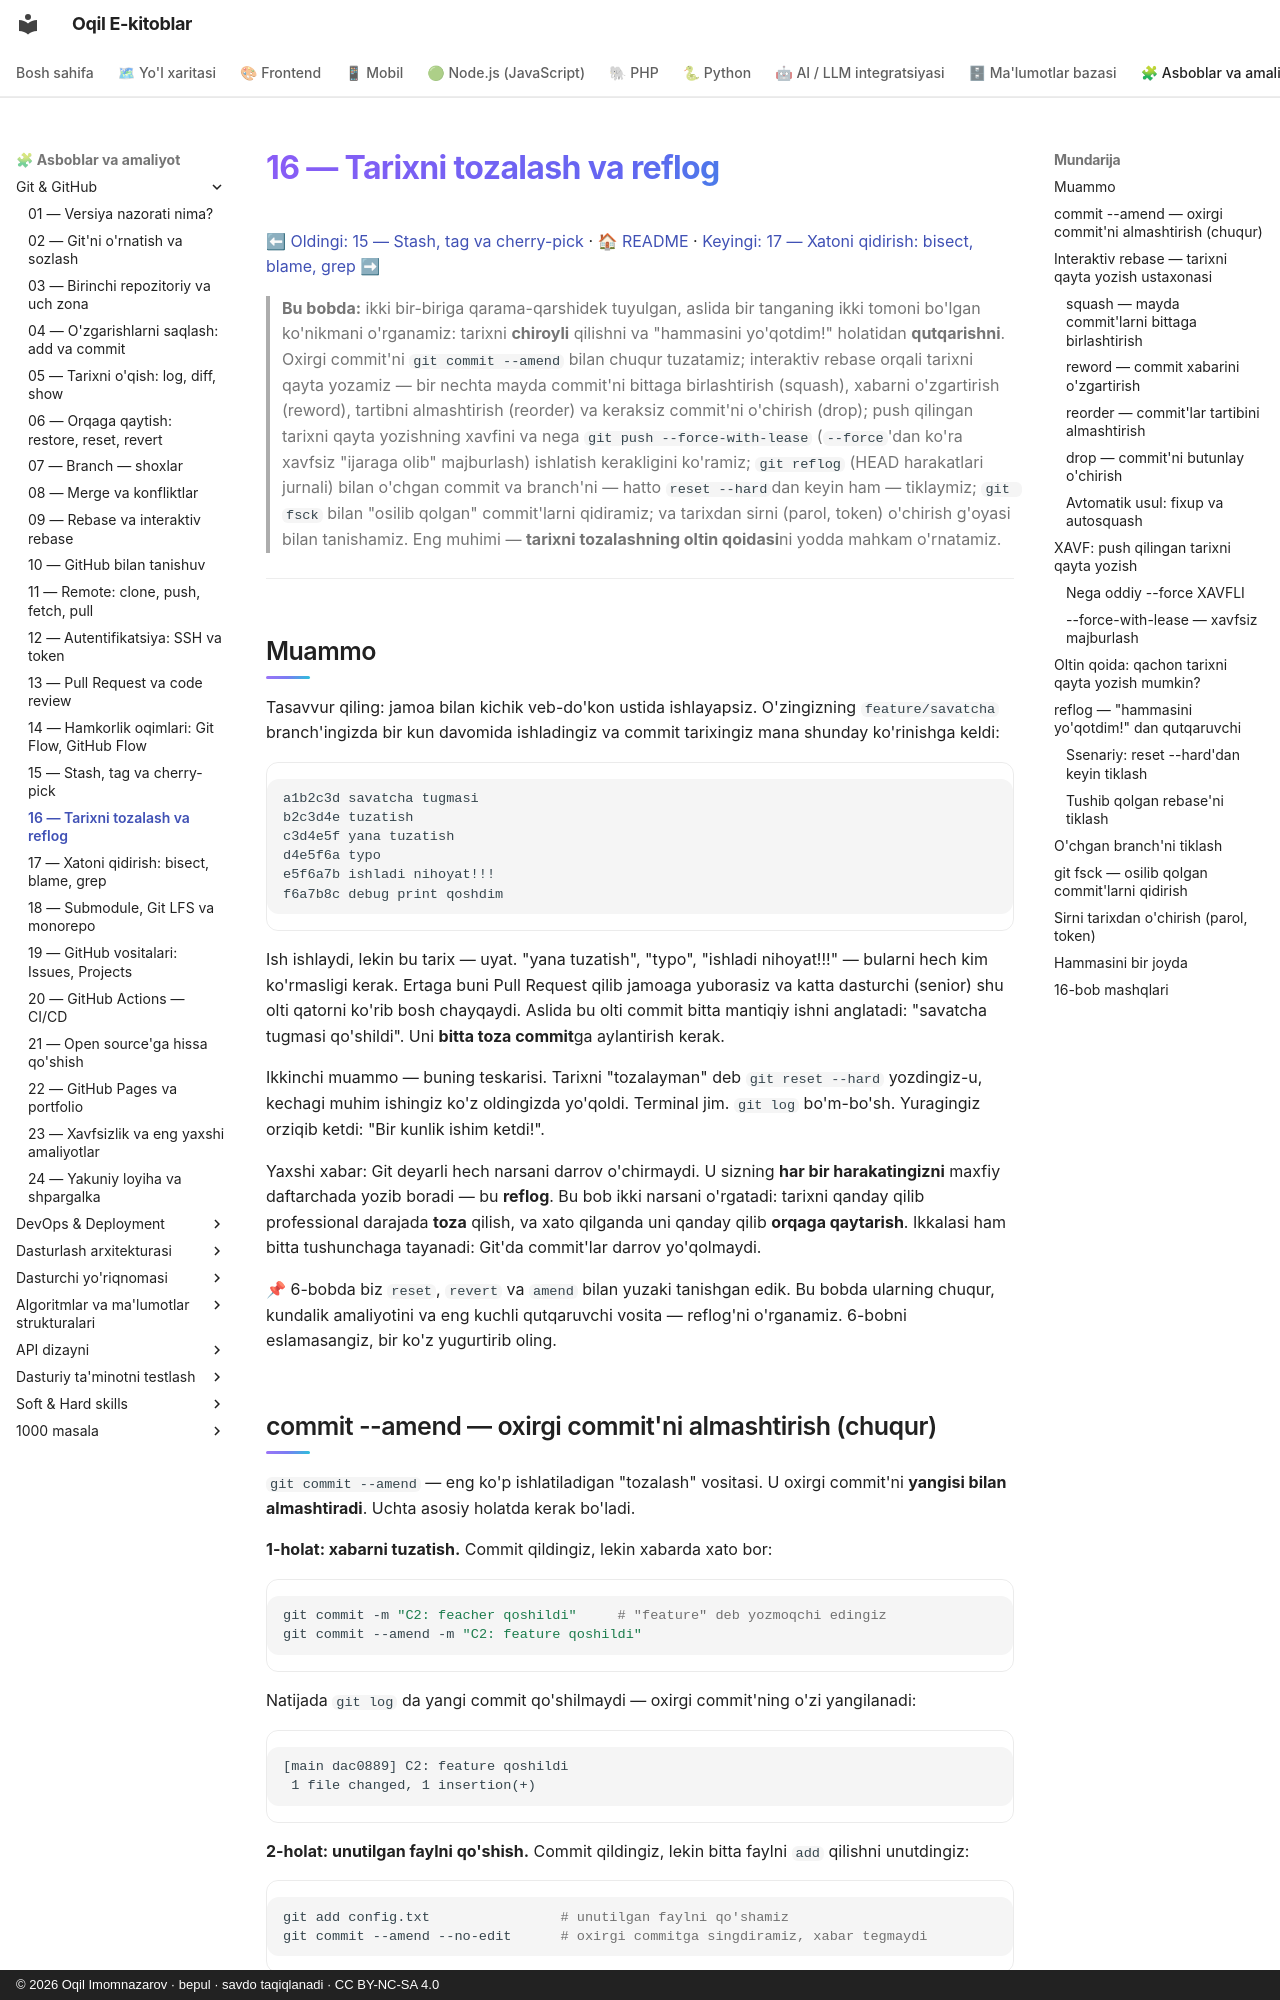

repository: iOqil/e-book · page: git-github/16-tarixni-tozalash-reflog/index.html · generator: mkdocs · copyright: © 2026 Oqil Imomnazarov · bepul · savdo taqiqlanadi · CC BY-NC-SA 4.0

# 16 — Tarixni tozalash va reflog

[⬅ Oldingi: 15 — Stash, tag va cherry-pick](./15-stash-tag-cherry-pick.md) · [🏠 README](./README.md) · [Keyingi: 17 — Xatoni qidirish: bisect, blame, grep ➡](./17-bisect-blame.md)

> **Bu bobda:** ikki bir-biriga qarama-qarshidek tuyulgan, aslida bir tanganing ikki tomoni bo'lgan ko'nikmani o'rganamiz: tarixni **chiroyli** qilishni va "hammasini yo'qotdim!" holatidan **qutqarishni**. Oxirgi commit'ni `git commit --amend` bilan chuqur tuzatamiz; interaktiv rebase orqali tarixni qayta yozamiz — bir nechta mayda commit'ni bittaga birlashtirish (squash), xabarni o'zgartirish (reword), tartibni almashtirish (reorder) va keraksiz commit'ni o'chirish (drop); push qilingan tarixni qayta yozishning xavfini va nega `git push --force-with-lease` (`--force`'dan ko'ra xavfsiz "ijaraga olib" majburlash) ishlatish kerakligini ko'ramiz; `git reflog` (HEAD harakatlari jurnali) bilan o'chgan commit va branch'ni — hatto `reset --hard`dan keyin ham — tiklaymiz; `git fsck` bilan "osilib qolgan" commit'larni qidiramiz; va tarixdan sirni (parol, token) o'chirish g'oyasi bilan tanishamiz. Eng muhimi — **tarixni tozalashning oltin qoidasi**ni yodda mahkam o'rnatamiz.

---

## Muammo

Tasavvur qiling: jamoa bilan kichik veb-do'kon ustida ishlayapsiz. O'zingizning `feature/savatcha` branch'ingizda bir kun davomida ishladingiz va commit tarixingiz mana shunday ko'rinishga keldi:

```text
a1b2c3d savatcha tugmasi
b2c3d4e tuzatish
c3d4e5f yana tuzatish
d4e5f6a typo
e5f6a7b ishladi nihoyat!!!
f6a7b8c debug print qoshdim
```

Ish ishlaydi, lekin bu tarix — uyat. "yana tuzatish", "typo", "ishladi nihoyat!!!" — bularni hech kim ko'rmasligi kerak. Ertaga buni Pull Request qilib jamoaga yuborasiz va katta dasturchi (senior) shu olti qatorni ko'rib bosh chayqaydi. Aslida bu olti commit bitta mantiqiy ishni anglatadi: "savatcha tugmasi qo'shildi". Uni **bitta toza commit**ga aylantirish kerak.

Ikkinchi muammo — buning teskarisi. Tarixni "tozalayman" deb `git reset --hard` yozdingiz-u, kechagi muhim ishingiz ko'z oldingizda yo'qoldi. Terminal jim. `git log` bo'm-bo'sh. Yuragingiz orziqib ketdi: "Bir kunlik ishim ketdi!". 

Yaxshi xabar: Git deyarli hech narsani darrov o'chirmaydi. U sizning **har bir harakatingizni** maxfiy daftarchada yozib boradi — bu **reflog**. Bu bob ikki narsani o'rgatadi: tarixni qanday qilib professional darajada **toza** qilish, va xato qilganda uni qanday qilib **orqaga qaytarish**. Ikkalasi ham bitta tushunchaga tayanadi: Git'da commit'lar darrov yo'qolmaydi.

📌 6-bobda biz `reset`, `revert` va `amend` bilan yuzaki tanishgan edik. Bu bobda ularning chuqur, kundalik amaliyotini va eng kuchli qutqaruvchi vosita — reflog'ni o'rganamiz. 6-bobni eslamasangiz, bir ko'z yugurtirib oling.
